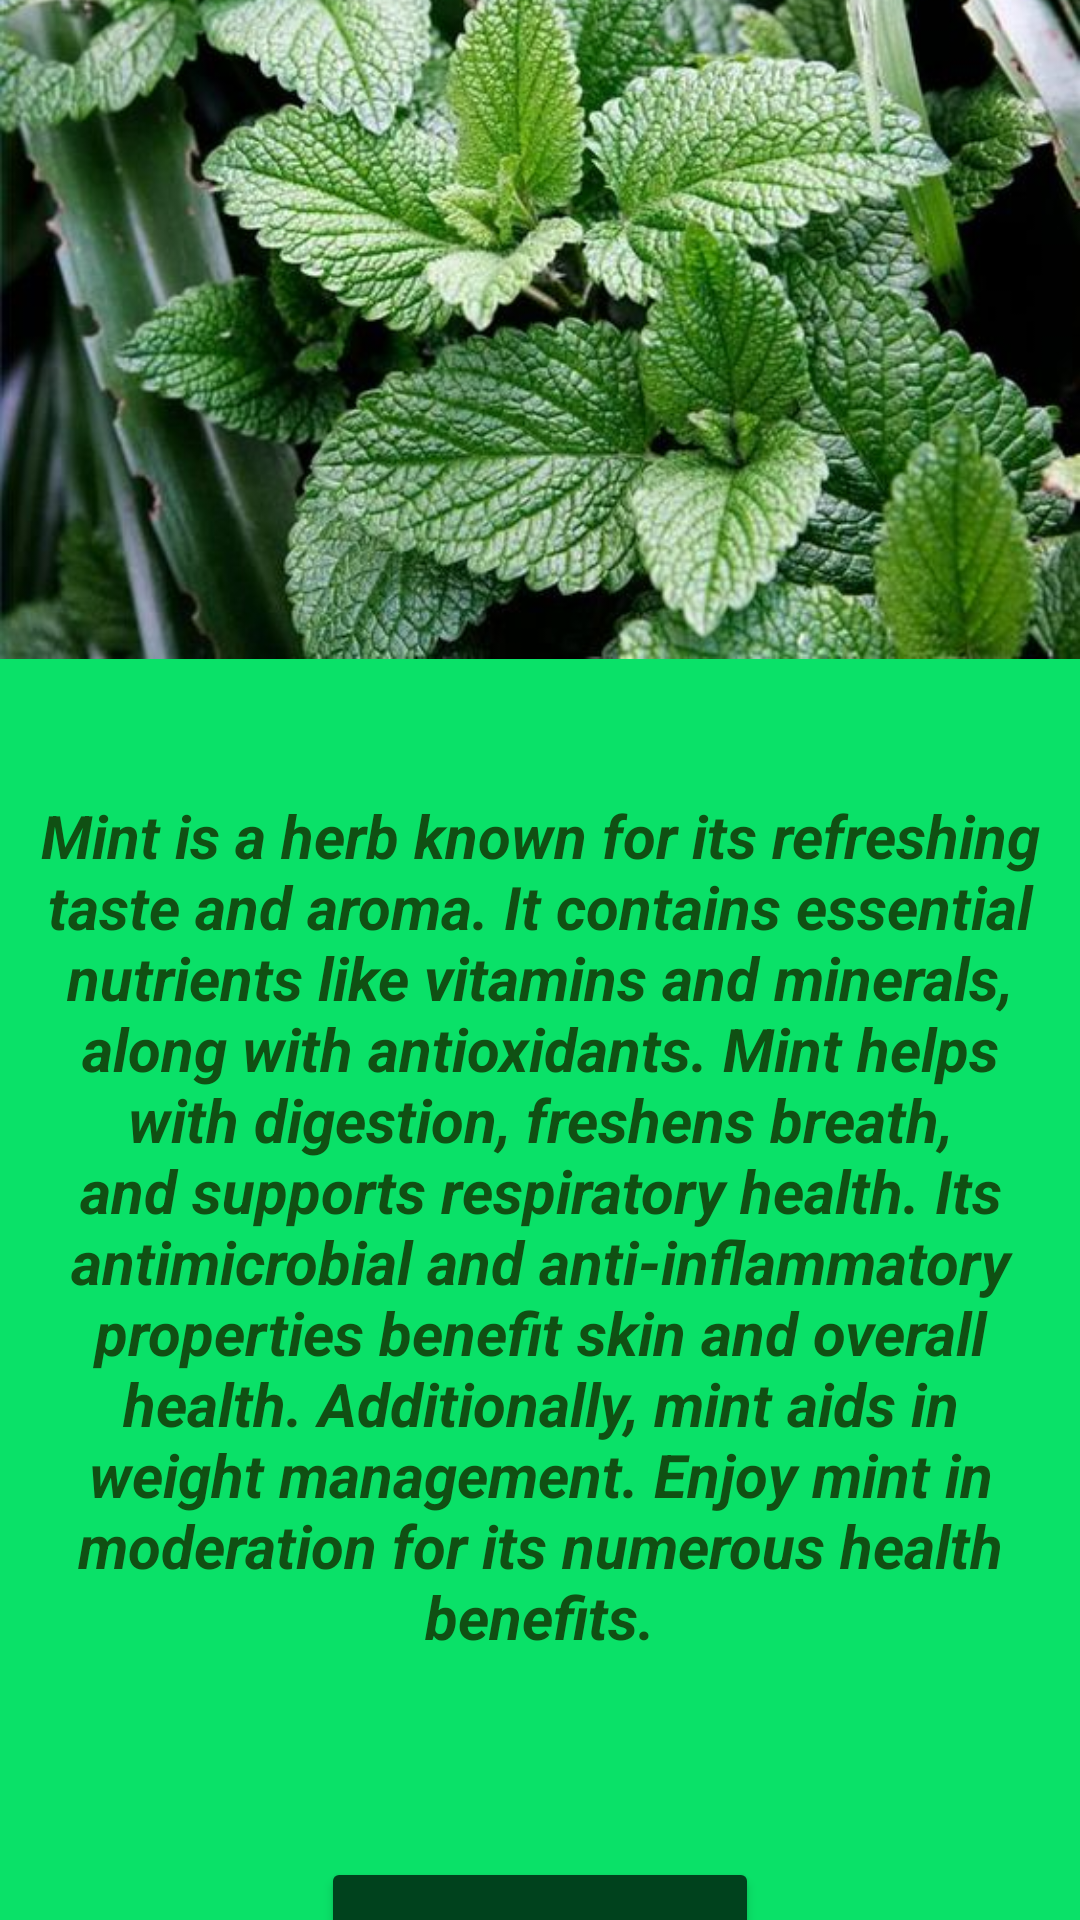

Reconstruct the res/layout file that produces this screen, plus the resources it refers to.
<!-- AndroidManifest.xml: application theme Theme.Scince_Orooba -->
<!-- res/layout/activity_mint.xml -->
<?xml version="1.0" encoding="utf-8"?>
<LinearLayout xmlns:android="http://schemas.android.com/apk/res/android"
    xmlns:app="http://schemas.android.com/apk/res-auto"
    xmlns:tools="http://schemas.android.com/tools"
    android:id="@+id/main"
    android:layout_width="match_parent"
    android:layout_height="match_parent"
    android:background="#0AE168"
    android:gravity="center"
    android:orientation="vertical"
    tools:context=".MintAct">

    <ImageView
        android:id="@+id/imageView"
        android:layout_width="match_parent"
        android:layout_height="311dp"
        app:srcCompat="@drawable/mint" />

    <TextView
        android:id="@+id/textView3"
        android:layout_width="match_parent"
        android:layout_height="334dp"
        android:layout_margin="10dp"
        android:text="Mint is a herb known for its refreshing taste and aroma. It contains essential nutrients like vitamins and minerals, along with antioxidants. Mint helps with digestion, freshens breath, and supports respiratory health. Its antimicrobial and anti-inflammatory properties benefit skin and overall health. Additionally, mint aids in weight management. Enjoy mint in moderation for its numerous health benefits."
        android:textAlignment="center"
        android:textColor="#105013"
        android:textSize="20sp"
        android:textStyle="bold|italic" />

    <Button
        android:id="@+id/mintBack"
        android:layout_width="146dp"
        android:layout_height="67dp"
        android:layout_margin="10dp"
        android:backgroundTint="#00421D"
        android:onClick="minteBtn"
        android:text="Back" />
</LinearLayout>
<!-- resources referenced by this layout -->
<resources>
  <!-- drawable mint: jpg bitmap (drawable, 60938 bytes) -->
  <style name="Theme.Scince_Orooba" parent="Base.Theme.Scince_Orooba" />
  <style name="Base.Theme.Scince_Orooba" parent="Theme.Material3.DayNight.NoActionBar">
          
          
      </style>
</resources>
